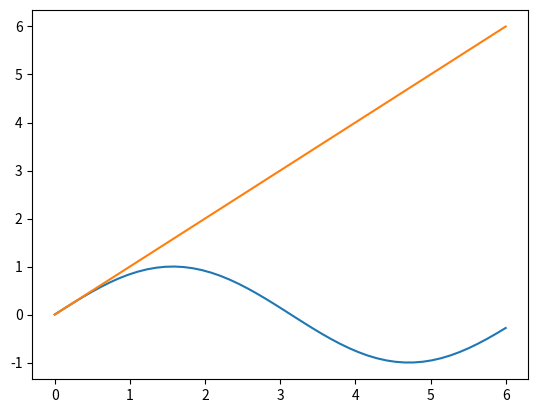

Source code (Python):
# ---
# jupyter:
#   jupytext:
#     formats: md:markdown,py:light
#     text_representation:
#       extension: .py
#       format_name: light
#       format_version: '1.3'
#       jupytext_version: 0.8.6
#   kernelspec:
#     display_name: Python 3
#     language: python
#     name: python3
# ---

import numpy as np
import matplotlib.pyplot as plt

x = np.linspace(0,6)
y = np.sin(x)

plt.plot(x, y)
plt.plot(x, x)

# cool!

print('whoa')


